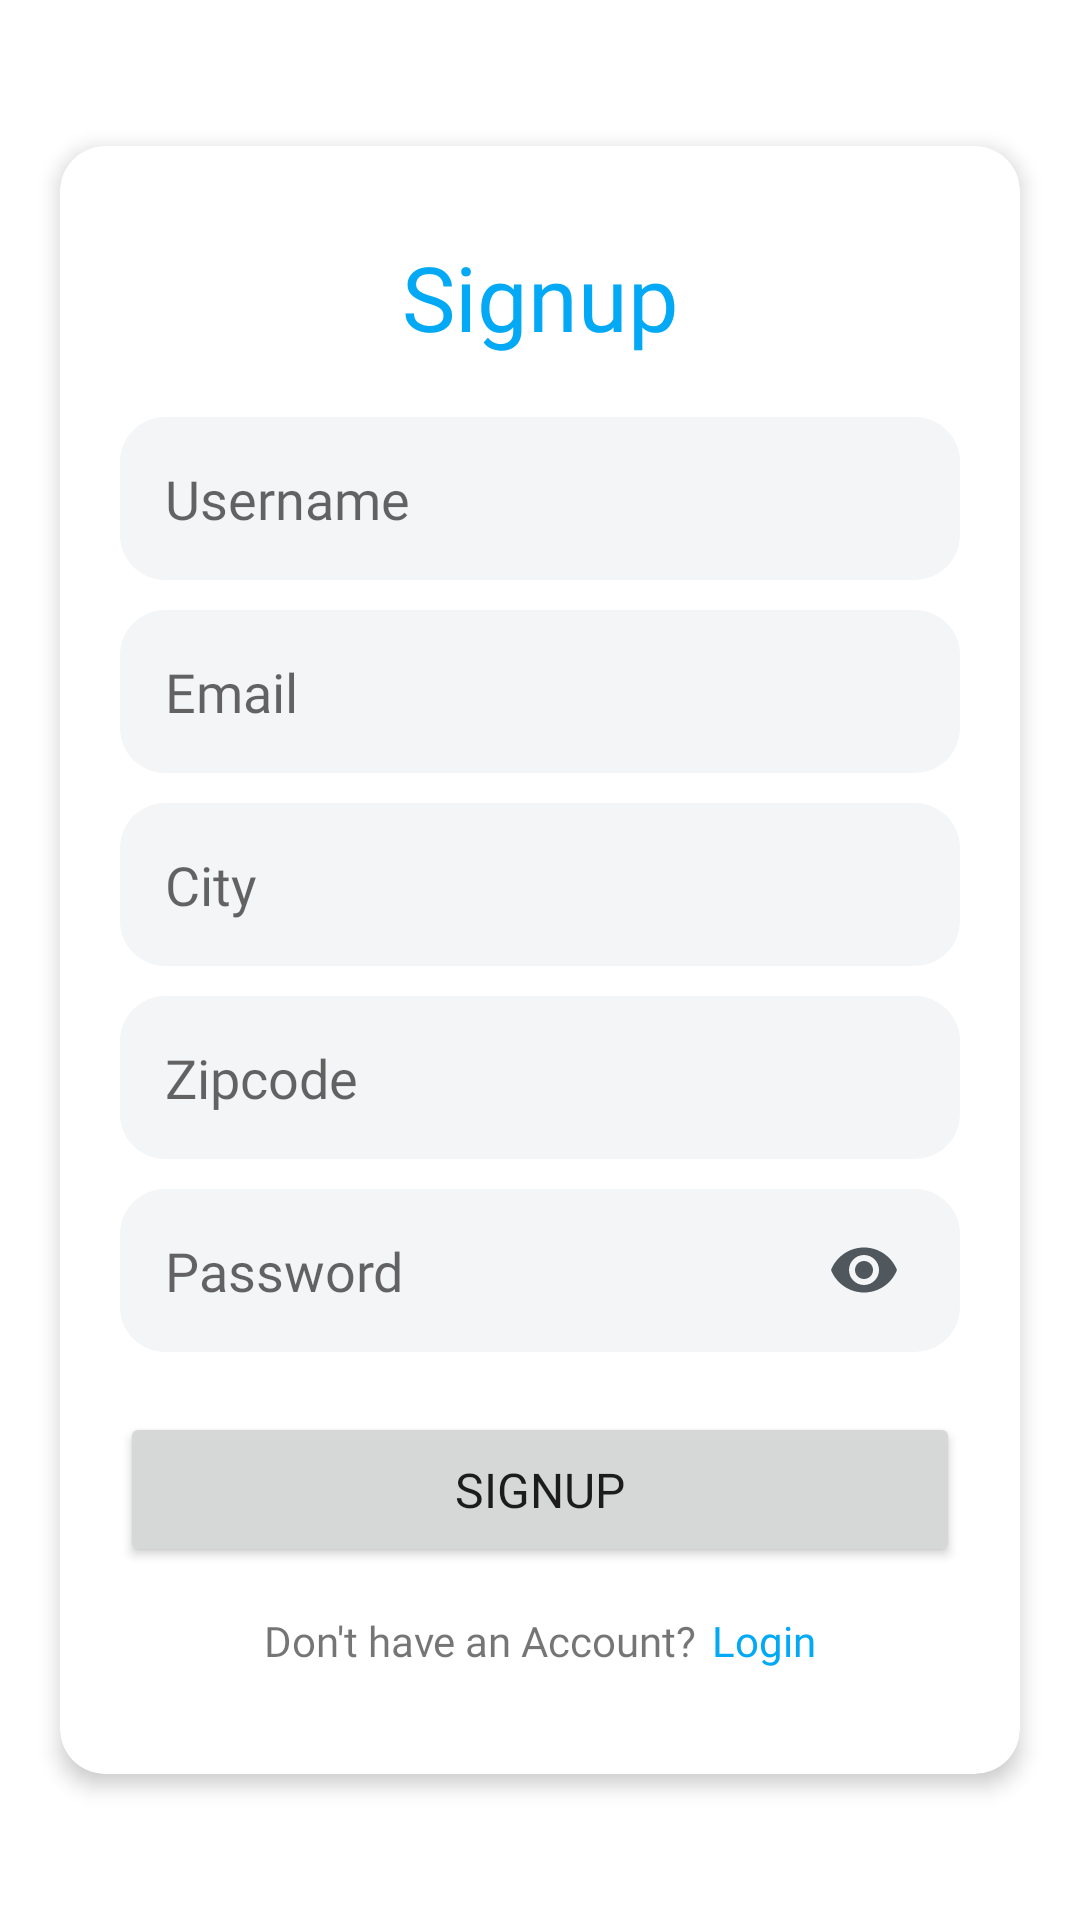

This screen was rendered from an Android layout file. Write that file and the resources it references.
<!-- AndroidManifest.xml: application theme Theme.MovieList -->
<!-- res/layout/activity_signup.xml -->
<?xml version="1.0" encoding="utf-8"?>
<androidx.constraintlayout.widget.ConstraintLayout xmlns:android="http://schemas.android.com/apk/res/android"
    xmlns:app="http://schemas.android.com/apk/res-auto"
    xmlns:tools="http://schemas.android.com/tools"
    android:layout_width="match_parent"
    android:layout_height="match_parent"
    tools:context=".activities.SignupActivity">

    <androidx.cardview.widget.CardView
        android:layout_width="match_parent"
        android:layout_height="wrap_content"
        android:layout_margin="20dp"
        app:cardCornerRadius="15dp"
        app:cardElevation="4dp"
        app:layout_constraintBottom_toBottomOf="parent"
        app:layout_constraintTop_toTopOf="parent"
        tools:layout_editor_absoluteX="20dp">

        <LinearLayout
            android:layout_width="match_parent"
            android:layout_height="wrap_content"
            android:orientation="vertical"
            android:padding="20dp">

            <TextView
                android:layout_width="match_parent"
                android:layout_height="wrap_content"
                android:layout_marginTop="10dp"
                android:fontFamily="@font/nunito_bold"
                android:gravity="center"
                android:text="Signup"
                android:textColor="@color/primary"
                android:textSize="30sp" />

            <EditText
                android:id="@+id/signupUsername"
                android:layout_width="match_parent"
                android:layout_height="wrap_content"
                android:layout_marginTop="20dp"
                android:background="@drawable/custom_input"
                android:fontFamily="@font/nunito_bold"
                android:hint="Username" />

            <EditText
                android:id="@+id/signupEmail"
                android:layout_width="match_parent"
                android:layout_height="wrap_content"
                android:layout_marginTop="10dp"
                android:background="@drawable/custom_input"
                android:fontFamily="@font/nunito_bold"
                android:hint="Email"
                android:inputType="textEmailAddress" />

            <EditText
                android:id="@+id/signupCity"
                android:layout_width="match_parent"
                android:layout_height="wrap_content"
                android:layout_marginTop="10dp"
                android:background="@drawable/custom_input"
                android:fontFamily="@font/nunito_bold"
                android:hint="City" />

            <EditText
                android:id="@+id/signupZipcode"
                android:layout_width="match_parent"
                android:layout_height="wrap_content"
                android:layout_marginTop="10dp"
                android:background="@drawable/custom_input"
                android:fontFamily="@font/nunito_bold"
                android:hint="Zipcode"
                android:inputType="number" />

            <LinearLayout
                android:layout_width="match_parent"
                android:layout_height="wrap_content"
                android:layout_marginTop="10dp"
                android:background="@drawable/custom_input"
                android:orientation="horizontal">

                <EditText
                    android:id="@+id/signupPassword"
                    android:layout_width="match_parent"
                    android:layout_height="wrap_content"
                    android:layout_weight="1"
                    android:background="@drawable/custom_input"
                    android:fontFamily="@font/nunito_bold"
                    android:hint="Password"
                    android:inputType="textPassword"
                    android:padding="0dp" />

                <ImageView
                    android:id="@+id/showPassword"
                    android:layout_width="wrap_content"
                    android:layout_height="wrap_content"
                    android:layout_gravity="center"
                    android:layout_marginHorizontal="5dp"
                    android:clickable="true"
                    android:src="@drawable/ic_show" />

            </LinearLayout>

            <Button
                android:id="@+id/btnSignup"
                style="@style/custom_button"
                android:layout_width="match_parent"
                android:layout_height="wrap_content"
                android:layout_marginTop="20dp"
                android:fontFamily="@font/nunito_bold"
                android:text="Signup"
                app:cornerRadius="15dp" />

            <LinearLayout
                android:layout_width="match_parent"
                android:layout_height="wrap_content"
                android:layout_marginVertical="15dp"
                android:gravity="center"
                android:orientation="horizontal">

                <TextView
                    android:layout_width="wrap_content"
                    android:layout_height="wrap_content"
                    android:fontFamily="@font/nunito_bold"
                    android:text="Don't have an Account?" />

                <TextView
                    android:id="@+id/tvLogin"
                    android:layout_width="wrap_content"
                    android:layout_height="wrap_content"
                    android:layout_marginLeft="5dp"
                    android:fontFamily="@font/nunito_bold"
                    android:text="Login"
                    android:textColor="@color/primary" />

            </LinearLayout>


        </LinearLayout>


    </androidx.cardview.widget.CardView>

</androidx.constraintlayout.widget.ConstraintLayout>
<!-- resources referenced by this layout -->
<resources>
  <color name="primary">#03A9F4</color>
  <!-- drawable custom_input (drawable) -->
  <?xml version="1.0" encoding="utf-8"?>
  <shape xmlns:android="http://schemas.android.com/apk/res/android">
  
      <solid android:color="@color/card_background2" />
      <corners android:radius="15dp" />
  
      <padding
          android:bottom="15dp"
          android:left="15dp"
          android:right="15dp"
          android:top="15dp" />
  
  </shape>
  <!-- drawable ic_show (drawable) -->
  <vector xmlns:android="http://schemas.android.com/apk/res/android"
      android:width="24dp"
      android:height="24dp"
      android:tint="@color/text_color"
      android:viewportWidth="24"
      android:viewportHeight="24">
      <path
          android:fillColor="@android:color/white"
          android:pathData="M12,4.5C7,4.5 2.73,7.61 1,12c1.73,4.39 6,7.5 11,7.5s9.27,-3.11 11,-7.5c-1.73,-4.39 -6,-7.5 -11,-7.5zM12,17c-2.76,0 -5,-2.24 -5,-5s2.24,-5 5,-5 5,2.24 5,5 -2.24,5 -5,5zM12,9c-1.66,0 -3,1.34 -3,3s1.34,3 3,3 3,-1.34 3,-3 -1.34,-3 -3,-3z" />
  </vector>
  <style name="custom_button">
          <item name="fontFamily">@font/nunito_bold</item>
          <item name="android:textSize">16sp</item>
          <item name="background">@color/primary</item>
          <item name="cornerRadius">12dp</item>
          <item name="android:padding">15dp</item>
      </style>
  <style name="Theme.MovieList" parent="Theme.MaterialComponents.DayNight.NoActionBar">
          
          <item name="colorPrimary">@color/primary</item>
          <item name="colorPrimaryVariant">@color/primary</item>
          <item name="colorOnPrimary">@color/white</item>
          
          <item name="colorSecondary">@color/primary</item>
          <item name="colorSecondaryVariant">@color/primary</item>
          <item name="colorOnSecondary">@color/white</item>
          
          <item name="android:statusBarColor" tools:targetApi="l">@color/primary</item>
          
      </style>
  <color name="card_background2">#F4F5F7</color>
  <color name="text_color">#50575D</color>
  <color name="white">#FFFFFFFF</color>
</resources>
